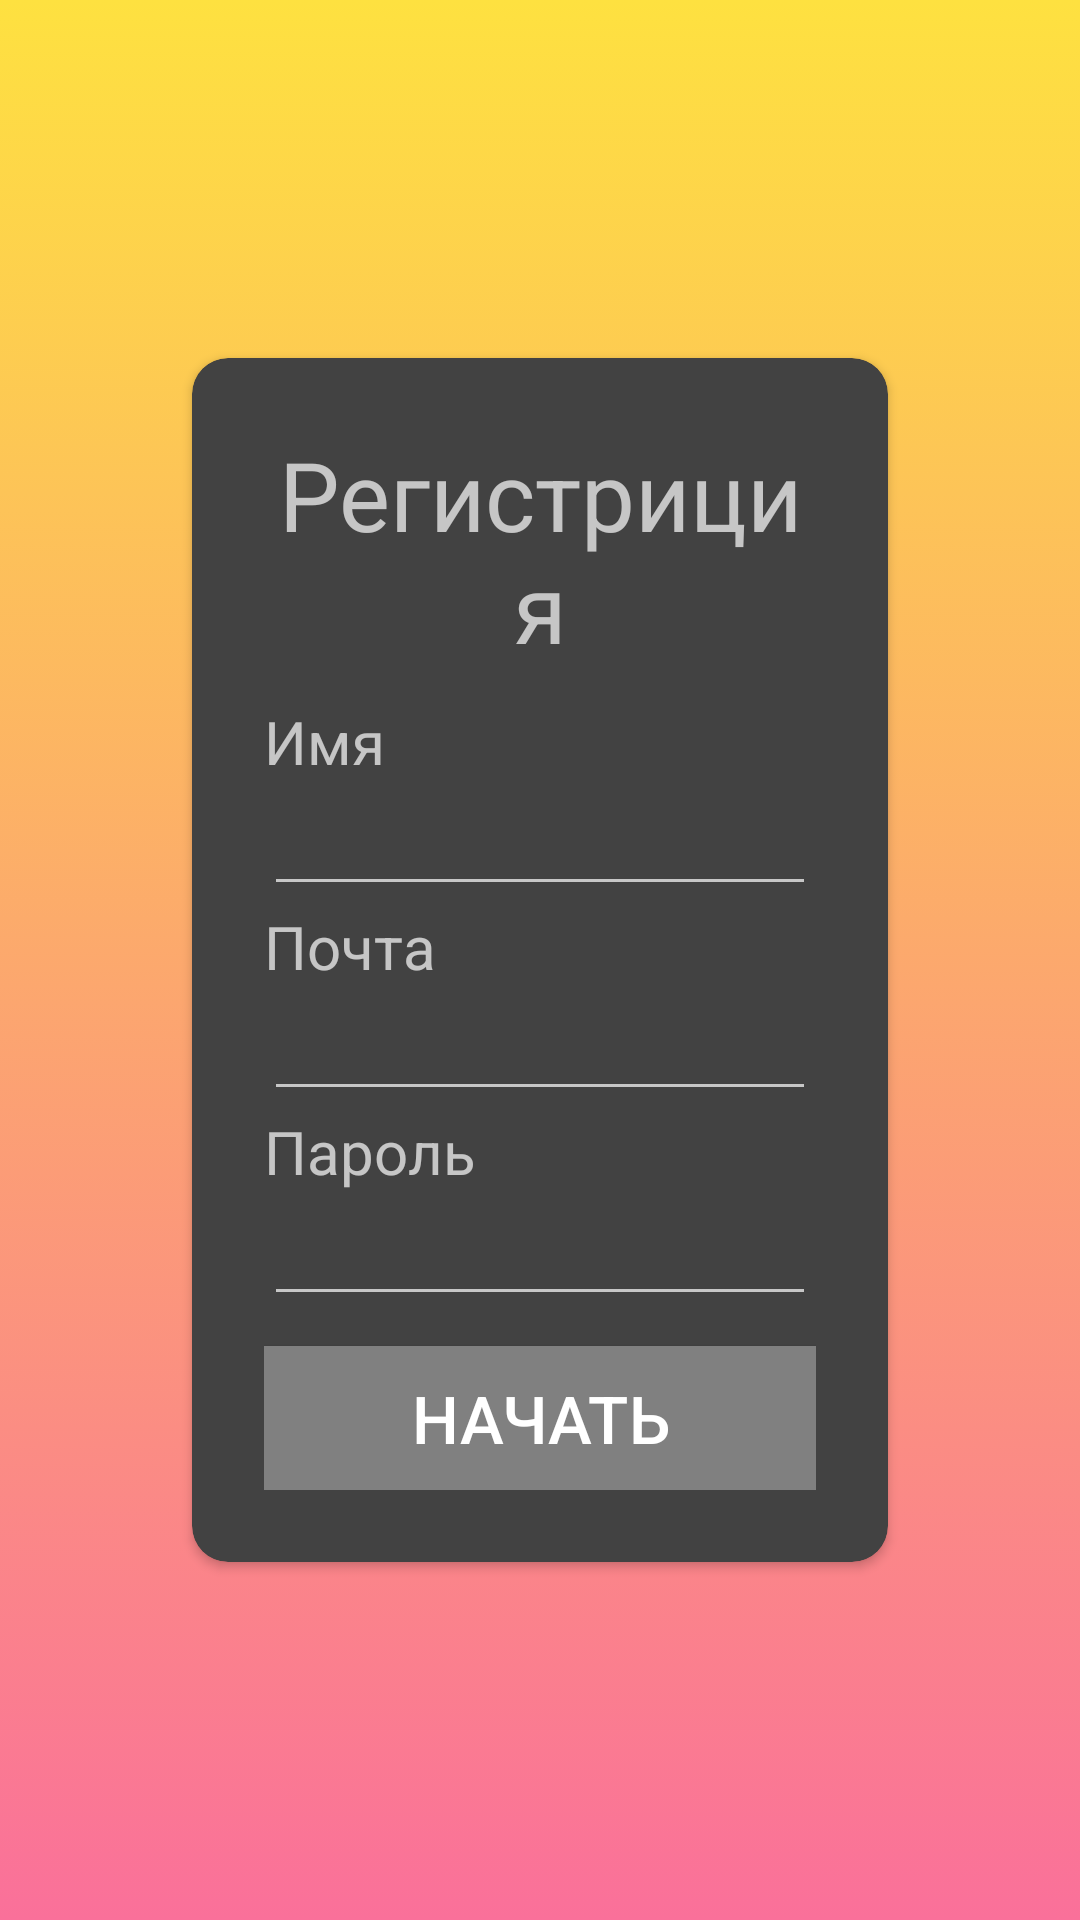

This screen was rendered from an Android layout file. Write that file and the resources it references.
<!-- AndroidManifest.xml: activity theme SplashTime -->
<!-- res/layout/activity_register.xml -->
<?xml version="1.0" encoding="utf-8"?>
<androidx.constraintlayout.widget.ConstraintLayout xmlns:android="http://schemas.android.com/apk/res/android"
    xmlns:app="http://schemas.android.com/apk/res-auto"
    xmlns:tools="http://schemas.android.com/tools"
    android:layout_width="match_parent"
    android:layout_height="match_parent"
    tools:context=".RegisterActivity"
    android:background="@drawable/gardient_background">

    <androidx.cardview.widget.CardView
        android:layout_width="match_parent"
        android:layout_height="wrap_content"
        android:layout_margin="64dp"
        android:background="#666666"
        android:elevation="8dp"
        app:cardCornerRadius="12dp"
        app:layout_constraintBottom_toBottomOf="parent"
        app:layout_constraintEnd_toEndOf="parent"
        app:layout_constraintStart_toStartOf="parent"
        app:layout_constraintTop_toTopOf="parent">

        <LinearLayout
            android:layout_width="match_parent"
            android:layout_height="wrap_content"
            android:orientation="vertical"
            android:padding="24dp">

            <TextView
                android:layout_width="match_parent"
                android:layout_height="wrap_content"
                android:layout_gravity="center_horizontal"
                android:text="@string/register_form_title"
                android:textAlignment="center"
                android:textSize="32sp" />

            <TextView
                android:layout_marginTop="10dp"
                android:layout_width="wrap_content"
                android:layout_height="wrap_content"
                android:text="@string/login_form_username"
                android:textSize="20sp" />

            <EditText
                android:id="@+id/r_username"
                android:layout_width="match_parent"
                android:layout_height="wrap_content"
                android:inputType="text" />

            <TextView
                android:layout_width="wrap_content"
                android:layout_height="wrap_content"
                android:text="@string/login_form_email"
                android:textSize="20sp" />

            <EditText
                android:id="@+id/r_email"
                android:layout_width="match_parent"
                android:layout_height="wrap_content"
                android:inputType="text" />

            <TextView
                android:layout_width="wrap_content"
                android:layout_height="wrap_content"
                android:text="@string/login_form_password"
                android:textSize="20sp" />

            <EditText
                android:id="@+id/r_password"
                android:layout_width="match_parent"
                android:layout_height="wrap_content"
                android:inputType="textPassword" />

            <Button
                android:layout_marginTop="10dp"
                android:id="@+id/r_button"
                android:layout_width="match_parent"
                android:layout_height="wrap_content"
                android:background="#808080"
                android:text="@string/register_form_login"
                android:textSize="22sp" />

        </LinearLayout>

    </androidx.cardview.widget.CardView>

</androidx.constraintlayout.widget.ConstraintLayout>
<!-- resources referenced by this layout -->
<resources>
  <!-- drawable gardient_background (drawable) -->
  <?xml version="1.0" encoding="utf-8"?>
  <selector xmlns:android="http://schemas.android.com/apk/res/android">
  
      <item>
          <shape>
              <gradient
                  android:angle="90"
                  android:startColor="#fa709a"
                  android:endColor="#fee140"
                  android:type="linear"></gradient>
          </shape>
      </item>
  </selector>
  <string name="login_form_email">Почта</string>
  <string name="login_form_password">Пароль</string>
  <string name="login_form_username">Имя</string>
  <string name="register_form_login">Начать</string>
  <string name="register_form_title">Регистриция</string>
  <style name="SplashTime" parent="Theme.AppCompat.NoActionBar">
          <item name="android:windowBackground">@drawable/logo_background</item>
          <item name="android:windowFullscreen">true</item>
  
      </style>
  <!-- drawable logo_background (drawable) -->
  <?xml version="1.0" encoding="utf-8"?>
  <layer-list xmlns:android="http://schemas.android.com/apk/res/android">
      <item android:drawable="@drawable/logo"
      android:height="100dp"
      android:width="100dp"
      android:gravity="center"/>
  </layer-list>
  <!-- drawable logo: png bitmap (drawable, 23785 bytes) -->
</resources>
